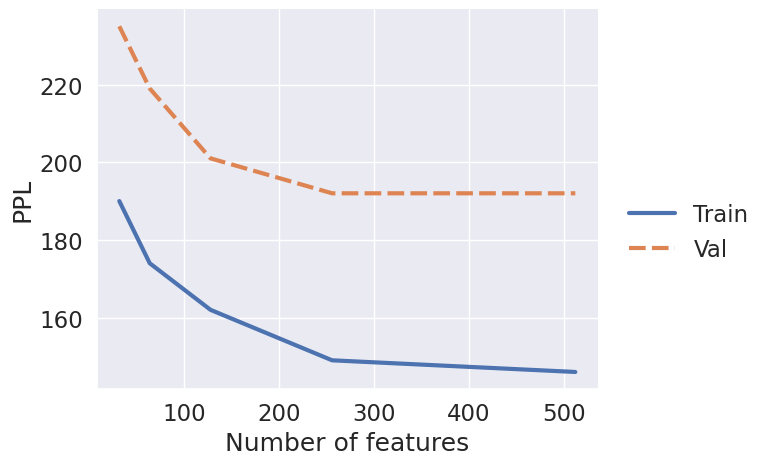

Write Python code to recreate this figure.
import numpy as np
import pandas as pd
import matplotlib.pyplot as plt
import seaborn as sns

#sns.set_theme(style="darkgrid")
#sns.set_context("paper", font_scale=2)
#sns.set_context(font_scale=10)
sns.set_theme(style="darkgrid")
sns.set(font_scale=1.5)

data = np.array([
    (32, 190, 235),
    (64, 174, 219),
    (128, 162, 201),
    (256, 149, 192),
    (512, 146, 192),
])

df = pd.DataFrame(
    data[:,1:],
    columns=["Train", "Val"],
    index=data[:,0],
)

g = sns.relplot(data=df, kind="line", linewidth=3, aspect=1.3)
g.set_axis_labels("Number of features", "PPL")
g.tight_layout()
g.savefig("hmm-ppl-features.png")

"""
\begin{comment}
\begin{table}[!t]
\centering
\begin{tabular}{lrrr}
\toprule
$n$ & Train & Val \\
\midrule
32  & 190 & 235\\
64  & 174 & 219\\
128 & 162 & 201 \\
256 & 149 & 192\\
512 & 146 & 192\\
\bottomrule
\end{tabular}
\caption{\label{fig:hmm-ppl-features}
Perplexities on \textsc{PTB} for a LHMM with a varying number of features $n$
and a fixed number of states $|\mcZ| = 512$.}
\end{table}
\end{comment}
"""
